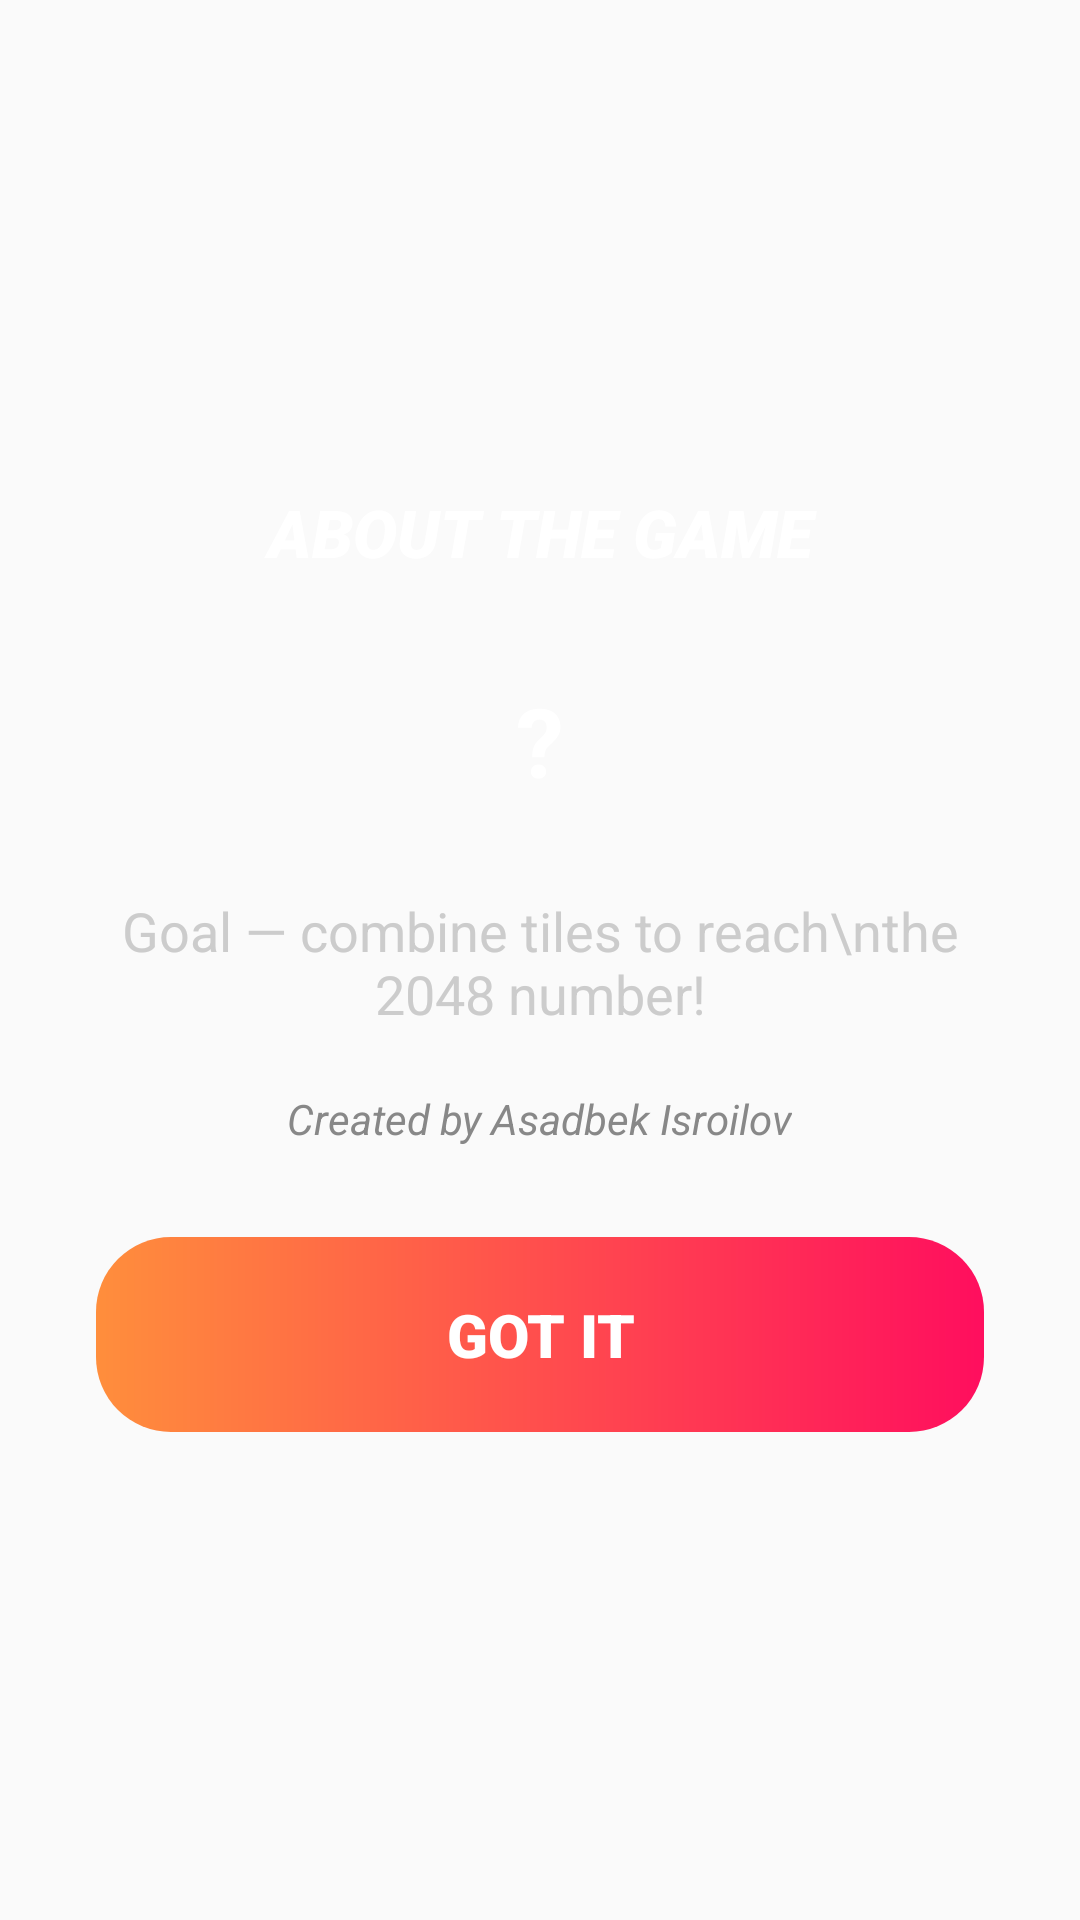

Layout XML and referenced resources for this Android screen:
<!-- AndroidManifest.xml: application theme Theme.AppCompat.Light.NoActionBar -->
<!-- res/layout/dialog_info.xml -->
<?xml version="1.0" encoding="utf-8"?>

<androidx.appcompat.widget.LinearLayoutCompat xmlns:android="http://schemas.android.com/apk/res/android"
    xmlns:app="http://schemas.android.com/apk/res-auto"
    android:layout_width="match_parent"
    android:layout_height="wrap_content"
    android:layout_gravity="center"
    android:background="@drawable/bg_dialog_info"
    android:gravity="center"
    android:orientation="vertical"
    android:padding="32dp">

    <androidx.appcompat.widget.AppCompatTextView
        android:layout_width="match_parent"
        android:layout_height="wrap_content"
        android:fontFamily="sans-serif-black"
        android:gravity="center"
        android:maxLines="1"
        android:text="ABOUT THE GAME"
        android:textColor="@color/white"
        android:textSize="22sp"
        android:textStyle="bold|italic"
        app:autoSizeMaxTextSize="22sp"
        app:autoSizeMinTextSize="14sp"
        app:autoSizeTextType="uniform" />

    <FrameLayout
        android:layout_width="70dp"
        android:layout_height="70dp"
        android:layout_marginTop="20dp"
        android:background="@drawable/bg_menu_circle_btn">

        <TextView
            android:layout_width="wrap_content"
            android:layout_height="wrap_content"
            android:layout_gravity="center"
            android:text="?"
            android:textColor="@color/white"
            android:textSize="32sp"
            android:textStyle="bold" />
    </FrameLayout>

    <TextView
        android:layout_width="wrap_content"
        android:layout_height="wrap_content"
        android:layout_marginTop="16dp"
        android:gravity="center"
        android:text="Goal — combine tiles to reach\nthe 2048 number!"
        android:textColor="#CCCCCC"
        android:textSize="18sp" />

    <TextView
        android:layout_width="wrap_content"
        android:layout_height="wrap_content"
        android:layout_marginTop="20dp"
        android:gravity="center"
        android:text="Created by Asadbek Isroilov"
        android:textColor="#888888"
        android:textSize="14sp"
        android:textStyle="italic" />

    <androidx.appcompat.widget.AppCompatTextView
        android:id="@+id/btn_ok"
        android:layout_width="match_parent"
        android:layout_height="65dp"
        android:layout_marginTop="30dp"
        android:background="@drawable/bg_menu_start_btn"
        android:clickable="true"
        android:focusable="true"
        android:fontFamily="sans-serif-black"
        android:gravity="center"
        android:maxLines="1"
        android:paddingHorizontal="16dp"
        android:text="GOT IT"
        android:textColor="@color/white"
        android:textSize="20sp"
        android:textStyle="bold"
        app:autoSizeMaxTextSize="20sp"
        app:autoSizeMinTextSize="14sp"
        app:autoSizeTextType="uniform" />

</androidx.appcompat.widget.LinearLayoutCompat>
<!-- resources referenced by this layout -->
<resources>
  <!-- drawable bg_menu_start_btn (drawable) -->
  <?xml version="1.0" encoding="utf-8"?>
  
  <ripple xmlns:android="http://schemas.android.com/apk/res/android"
      android:color="#40FFFFFF">
      <item>
          <shape>
              <gradient
                  android:startColor="#FF8E3C"
                  android:endColor="#FF0E5E"
                  android:angle="0" />
              <corners android:radius="25dp" />
          </shape>
      </item>
  </ripple>
  <!-- not gathered from this repository: default colours our renderer supplied (Android Studio template values) -->
  <color name="white">#FFFFFFFF</color>
</resources>
